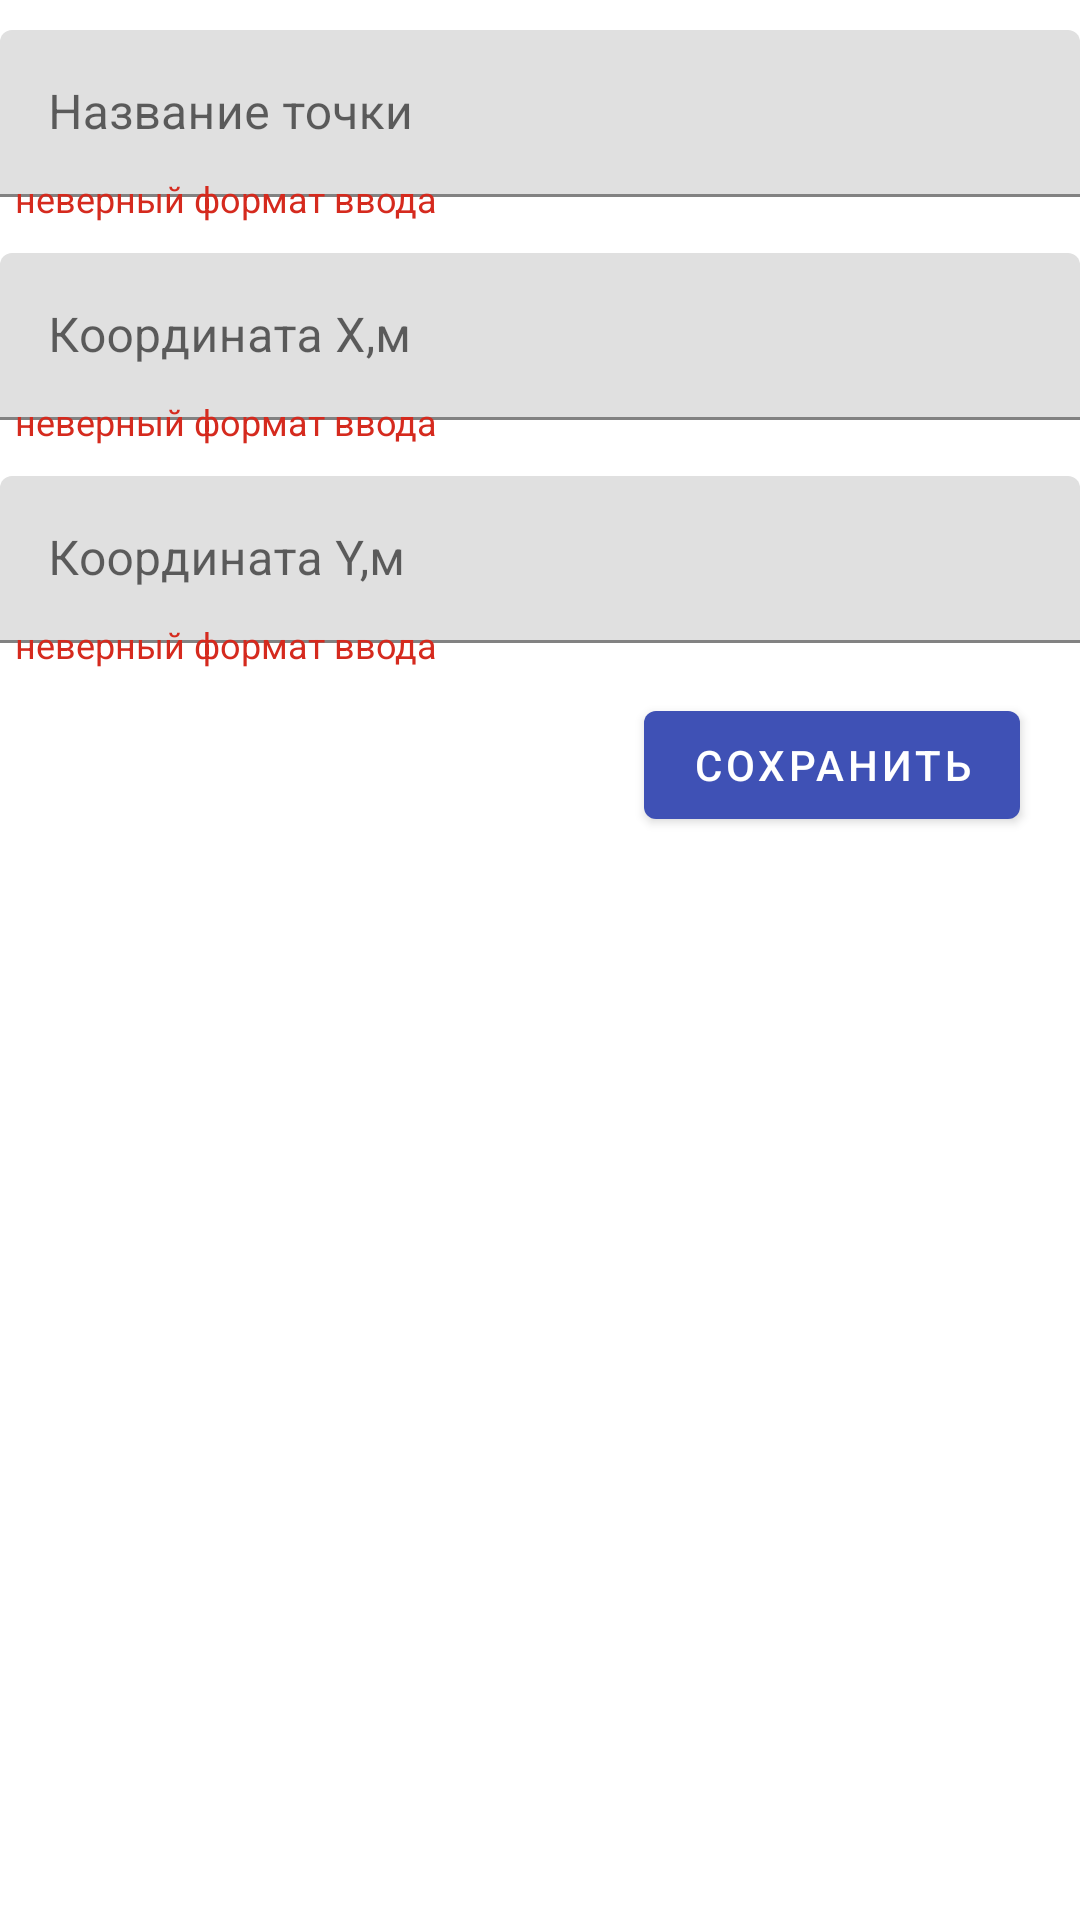

Produce the Android XML layout that renders to this screen, including the resource entries it uses.
<!-- AndroidManifest.xml: application theme AppTheme -->
<!-- res/layout/fragment_item_round.xml -->
<?xml version="1.0" encoding="utf-8"?>
<FrameLayout xmlns:android="http://schemas.android.com/apk/res/android"
    xmlns:tools="http://schemas.android.com/tools"
    android:layout_width="match_parent"
    android:layout_height="match_parent"
    tools:context=".RoundCenter.FragItemRoundPoint">

    <ScrollView
        android:id="@+id/myview"
        android:layout_width="fill_parent"
        android:layout_height="fill_parent"
        android:orientation="vertical">

        <LinearLayout
            android:layout_width="match_parent"
            android:layout_height="wrap_content"
            android:orientation="vertical"
            android:scrollbarStyle="insideOverlay">

            <com.google.android.material.textfield.TextInputLayout
                android:layout_width="match_parent"
                android:layout_height="wrap_content"
                android:hint="@string/text_hint_point_name">

                <com.google.android.material.textfield.TextInputEditText
                    android:id="@+id/point_r_name_text"
                    android:layout_width="match_parent"
                    android:layout_height="wrap_content"
                    android:layout_marginTop="10dp"
                    android:imeOptions="actionNext"
                    android:singleLine="true" />
            </com.google.android.material.textfield.TextInputLayout>
            <TextView
                android:id="@+id/view_round_p_name"
                android:layout_width="wrap_content"
                android:layout_height="wrap_content"
                android:layout_gravity="start"
                android:layout_marginTop="-8dp"
                android:paddingStart="5dp"
                android:text="@string/alert_format_text"
                android:textColor="@color/red_color"
                android:textSize="12sp" />

            <com.google.android.material.textfield.TextInputLayout
                android:layout_width="match_parent"
                android:layout_height="wrap_content"
                android:hint="@string/X_coord">

                <com.google.android.material.textfield.TextInputEditText
                    android:id="@+id/point_r_X_text"
                    android:layout_width="match_parent"
                    android:layout_height="wrap_content"
                    android:layout_marginTop="10dp"
                    android:imeOptions="actionNext"
                    android:singleLine="true" />
            </com.google.android.material.textfield.TextInputLayout>

            <TextView
                android:id="@+id/Yr_view"
                android:layout_width="wrap_content"
                android:layout_height="wrap_content"
                android:layout_gravity="start"
                android:layout_marginTop="-8dp"
                android:paddingStart="5dp"
                android:text="@string/alert_format_text"
                android:textColor="@color/red_color"
                android:textSize="12sp" />

            <com.google.android.material.textfield.TextInputLayout
                android:layout_width="match_parent"
                android:layout_height="wrap_content"
                android:hint="@string/Y_coord">

                <com.google.android.material.textfield.TextInputEditText
                    android:id="@+id/point_r_Y_text"
                    android:layout_width="match_parent"
                    android:layout_height="wrap_content"
                    android:layout_marginTop="10dp"
                    android:imeOptions="actionNext"
                    android:singleLine="true" />
            </com.google.android.material.textfield.TextInputLayout>

            <TextView
                android:id="@+id/X_view"
                android:layout_width="wrap_content"
                android:layout_height="wrap_content"
                android:layout_gravity="start"
                android:layout_marginTop="-8dp"
                android:paddingStart="5dp"
                android:text="@string/alert_format_text"
                android:textColor="@color/red_color"
                android:textSize="12sp" />

            <androidx.coordinatorlayout.widget.CoordinatorLayout
                android:layout_width="match_parent"
                android:layout_height="match_parent"
                android:layout_marginTop="3dp"
                android:background="@color/white"
                android:orientation="horizontal">

                <com.google.android.material.button.MaterialButton
                    android:id="@+id/save_pointr"
                    style="@style/Widget.MaterialComponents.Button"
                    android:layout_width="wrap_content"
                    android:layout_height="wrap_content"
                    android:layout_gravity="end"
                    android:layout_marginTop="5dp"
                    android:layout_marginEnd="20dp"
                    android:layout_marginBottom="5dp"
                    android:text="@string/Save_button" />
            </androidx.coordinatorlayout.widget.CoordinatorLayout>
        </LinearLayout>
    </ScrollView>
</FrameLayout>
<!-- resources referenced by this layout -->
<resources>
  <color name="red_color">#D52A1E</color>
  <color name="white">#FFFFFF</color>
  <string name="Save_button">Сохранить</string>
  <string name="X_coord">Координата X,м</string>
  <string name="Y_coord">Координата Y,м</string>
  <string name="alert_format_text">неверный формат ввода</string>
  <string name="text_hint_point_name">Название точки</string>
  <style name="AppTheme" parent="AppTheme.Base" />
  <style name="AppTheme.Base" parent="Theme.MaterialComponents.Light.NoActionBar">
          
          <item name="colorPrimary">#3F51B5</item>
          
          <item name="colorPrimaryDark">#3949AB</item>
          
          <item name="colorAccent">#00B0FF</item>
          
      </style>
</resources>
